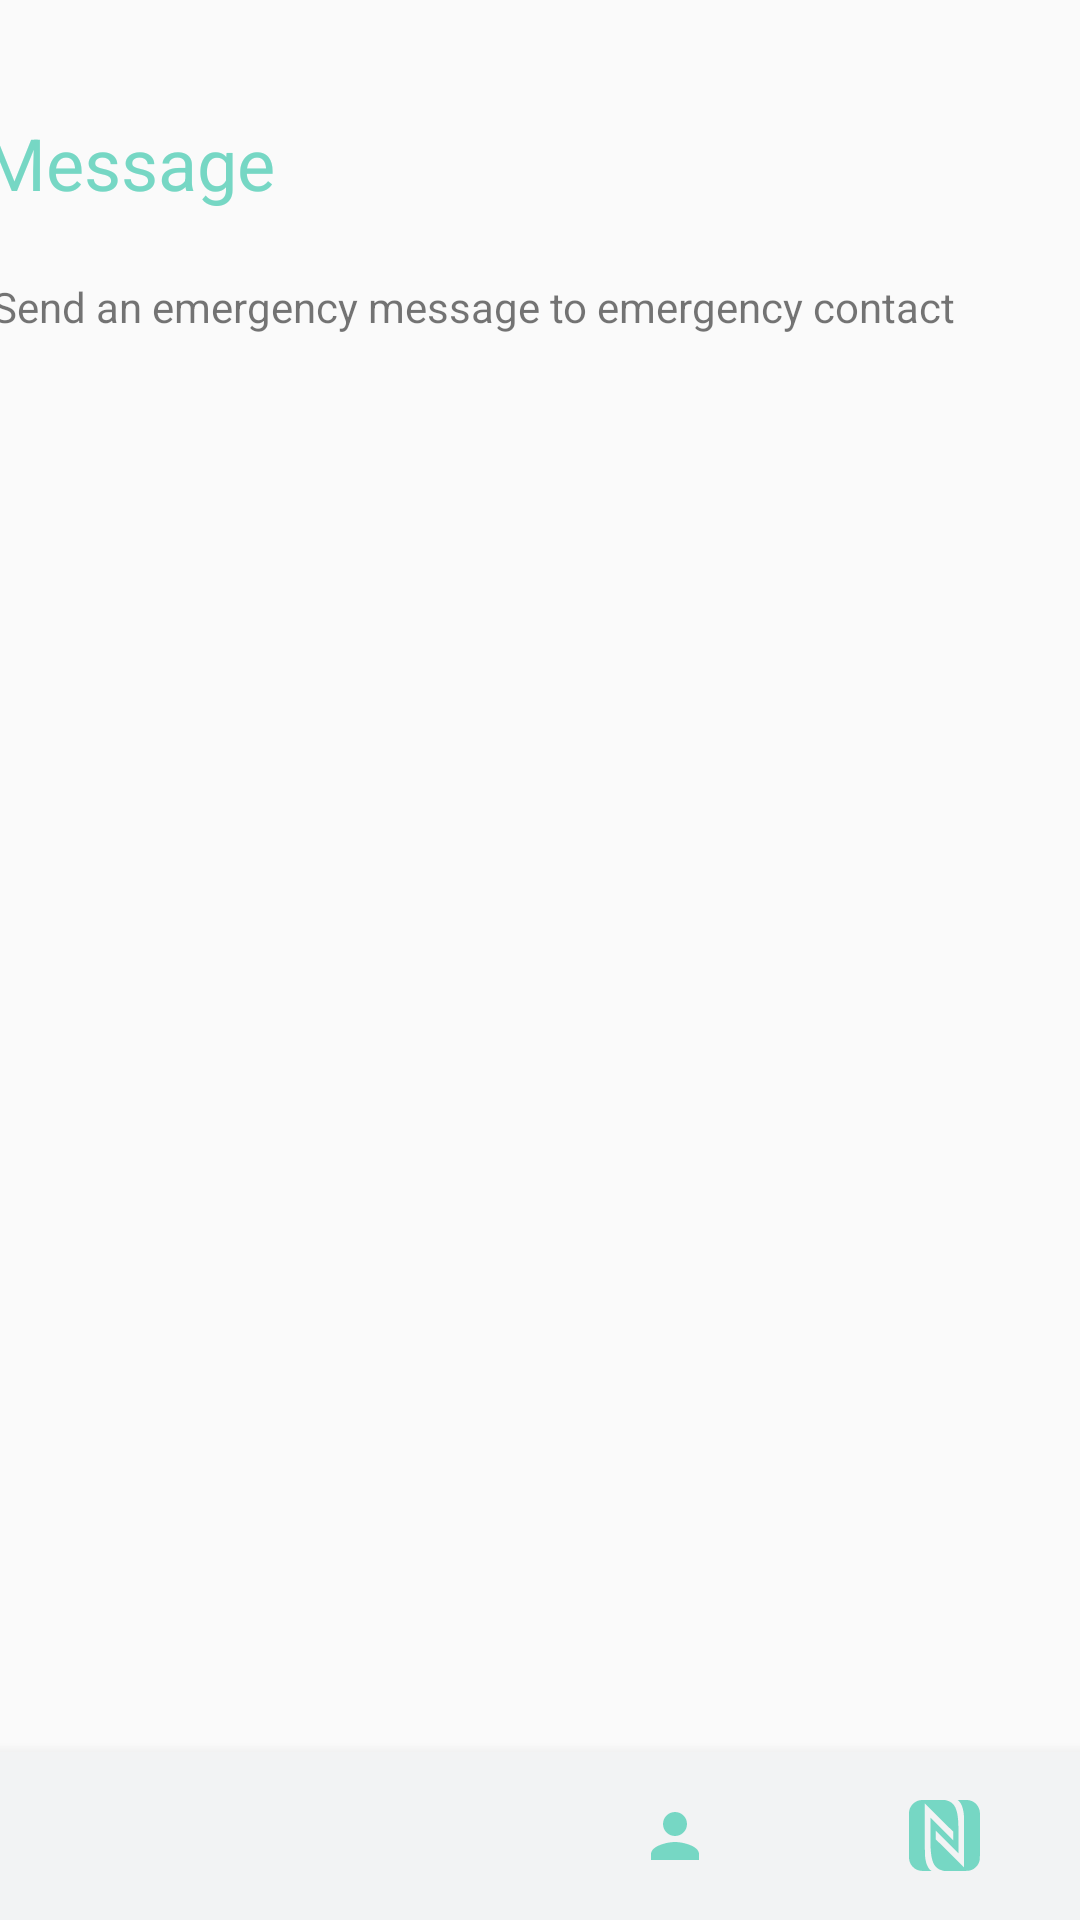

The Android layout XML behind this screen, and the referenced resources:
<!-- AndroidManifest.xml: application theme AppTheme -->
<!-- res/layout/activity_emergency.xml -->
<?xml version="1.0" encoding="utf-8"?>
<androidx.constraintlayout.widget.ConstraintLayout xmlns:android="http://schemas.android.com/apk/res/android"
    xmlns:app="http://schemas.android.com/apk/res-auto"
    xmlns:tools="http://schemas.android.com/tools"
    android:layout_width="match_parent"
    android:layout_height="match_parent"
    tools:context=".Emergency">

    <Button
        android:id="@+id/button3"
        style="@style/Widget.AppCompat.Button.Borderless"
        android:layout_width="306dp"
        android:layout_height="62dp"
        android:layout_marginStart="52dp"
        android:layout_marginLeft="52dp"
        android:layout_marginTop="302dp"
        android:layout_marginEnd="52dp"
        android:layout_marginRight="52dp"
        android:layout_marginBottom="333dp"
        android:background="#76D7C4"
        android:onClick="emergency"
        android:text="Send message"
        android:textColor="#FFFFFF"
        app:layout_constraintBottom_toTopOf="@+id/nav_view"
        app:layout_constraintEnd_toEndOf="parent"
        app:layout_constraintStart_toStartOf="parent"
        app:layout_constraintTop_toTopOf="parent"
        app:layout_constraintVertical_bias="0.0" />

    <EditText
        android:id="@+id/editText5"

        style="@style/Base.Widget.MaterialComponents.TextInputEditText"
        android:layout_width="352dp"
        android:layout_height="105dp"

        android:layout_marginStart="20dp"
        android:layout_marginLeft="20dp"
        android:layout_marginTop="154dp"
        android:layout_marginEnd="20dp"
        android:layout_marginRight="20dp"
        android:layout_marginBottom="37dp"
        android:inputType="textMultiLine"
        android:maxLines="4"
        app:layout_constraintBottom_toTopOf="@+id/button3"
        app:layout_constraintEnd_toEndOf="parent"
        app:layout_constraintStart_toStartOf="parent"
        app:layout_constraintTop_toTopOf="parent" />

    <TextView
        android:id="@+id/textView3"
        android:layout_width="wrap_content"
        android:layout_height="wrap_content"
        android:layout_marginStart="20dp"
        android:layout_marginLeft="20dp"
        android:layout_marginTop="15dp"
        android:layout_marginEnd="65dp"
        android:layout_marginRight="65dp"
        android:layout_marginBottom="43dp"
        android:text="Send an emergency message to emergency contact"
        app:layout_constraintBottom_toTopOf="@+id/editText5"
        app:layout_constraintEnd_toEndOf="parent"
        app:layout_constraintStart_toStartOf="parent"
        app:layout_constraintTop_toBottomOf="@+id/view" />


    <View
        android:id="@+id/view"
        android:layout_width="392dp"
        android:layout_height="2dp"
        android:layout_marginStart="19dp"
        android:layout_marginLeft="19dp"
        android:layout_marginTop="162dp"
        android:layout_marginBottom="6dp"
        android:background="#D3D3D3"
        app:layout_constraintBottom_toTopOf="parent"
        app:layout_constraintEnd_toEndOf="parent"
        app:layout_constraintStart_toStartOf="parent"
        app:layout_constraintTop_toBottomOf="parent"
        app:layout_constraintVertical_bias="0.899" />



    <TextView
        android:id="@+id/textView6"
        android:layout_width="wrap_content"
        android:layout_height="wrap_content"
        android:layout_marginStart="19dp"
        android:layout_marginLeft="19dp"
        android:layout_marginTop="41dp"
        android:layout_marginEnd="294dp"
        android:layout_marginRight="294dp"
        android:layout_marginBottom="10dp"
        android:text="Message"
        android:textColor="#76D7C4"
        android:textSize="24sp"
        app:fontFamily="sans-serif"
        app:layout_constraintBottom_toTopOf="@+id/view"
        app:layout_constraintEnd_toEndOf="parent"
        app:layout_constraintStart_toStartOf="parent"
        app:layout_constraintTop_toTopOf="parent" />

    <com.google.android.material.bottomnavigation.BottomNavigationView
        android:id="@+id/nav_view"
        android:layout_width="0dp"
        android:layout_height="wrap_content"
        android:layout_marginStart="0dp"
        android:layout_marginEnd="0dp"
        android:background="@color/bgcolor"
        app:itemIconTint="#76D7C4"
        app:itemTextColor="@android:color/white"
        app:labelVisibilityMode="unlabeled"
        app:layout_constraintBottom_toBottomOf="parent"
        app:layout_constraintLeft_toLeftOf="parent"
        app:layout_constraintRight_toRightOf="parent"
        app:menu="@menu/my_nav_items" />

</androidx.constraintlayout.widget.ConstraintLayout>
<!-- resources referenced by this layout -->
<resources>
  <color name="bgcolor">#F2F3F4</color>
  <style name="AppTheme" parent="Theme.AppCompat.Light.DarkActionBar">
          
          <item name="colorPrimary">@color/colorPrimary</item>
          <item name="colorPrimaryDark">@color/colorPrimaryDark</item>
          <item name="colorAccent">@color/colorAccent</item>
      </style>
  <color name="colorPrimary">#76D7C4</color>
  <color name="colorPrimaryDark">#1ABC9C</color>
  <color name="colorAccent">#76D7C4</color>
</resources>
